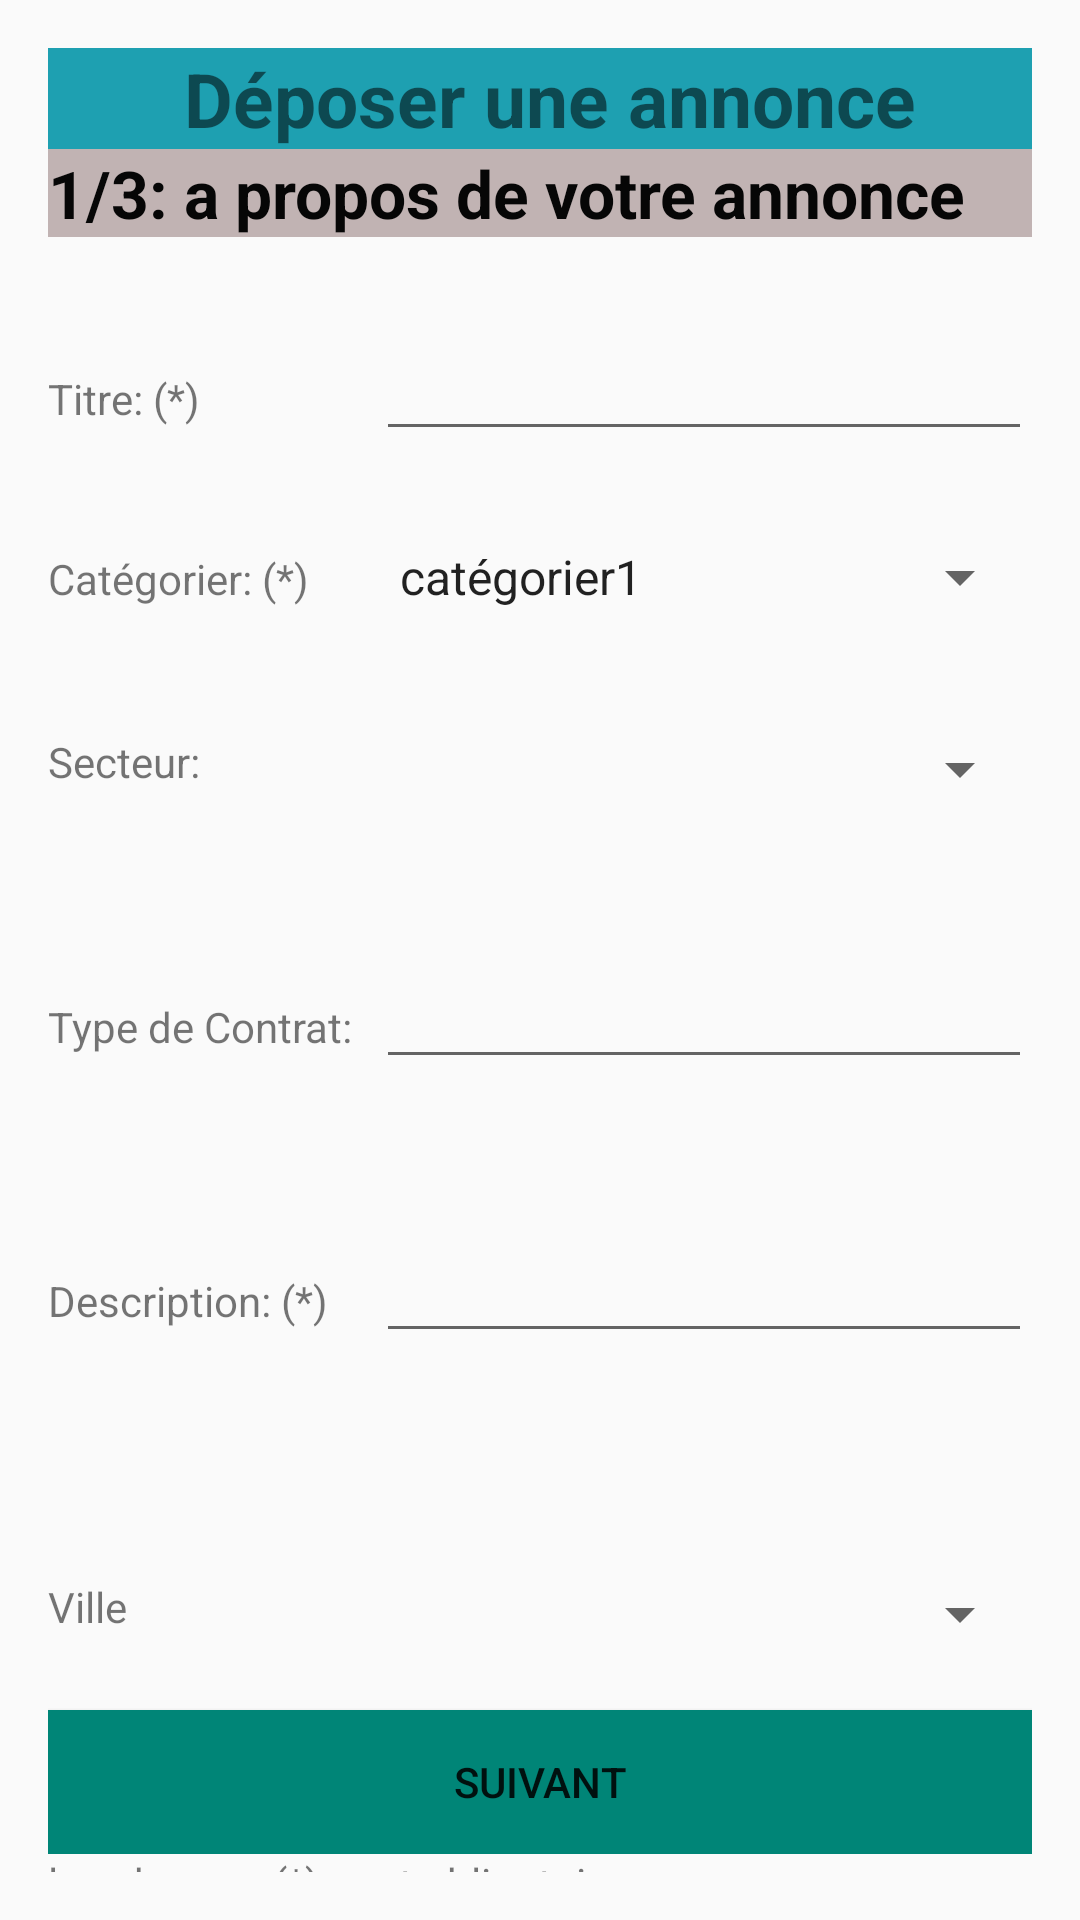

Reconstruct the res/layout file that produces this screen, plus the resources it refers to.
<!-- AndroidManifest.xml: application theme AppTheme -->
<!-- res/layout/annonce.xml -->
<?xml version="1.0" encoding="utf-8"?>
<LinearLayout xmlns:android="http://schemas.android.com/apk/res/android"
    android:id="@+id/txt"
    android:layout_width="match_parent"
    android:layout_height="match_parent"
    android:orientation="vertical"
    android:padding="16dp"
    >

    <TableLayout
        android:layout_width="match_parent"
        android:layout_height="match_parent"
        >

        <TableRow>
            <TextView
                android:id="@+id/textView6"
                android:layout_width="match_parent"
                android:layout_height="match_parent"
                android:layout_weight="1"
                android:text=" Déposer une annonce"
                android:gravity="center"
                android:textSize="25sp"
                android:background="#1EA0B1"
                android:textStyle="bold"/>
        </TableRow>
        <TableRow>
            <TextView
                android:id="@+id/textView8"
                android:layout_width="match_parent"
                android:layout_height="match_parent"
                android:layout_weight="1"
                android:textSize="22dp"
                android:text="1/3: a propos de votre annonce"
                android:background="#FFC1B3B3"
                android:textColor="#060606"
                android:textStyle="bold"

                />
        </TableRow>

        <TableRow
            android:layout_width="match_parent"
            android:layout_height="match_parent"
            android:layout_marginTop="30dp">

            <TextView
                android:id="@+id/textView9"
                android:layout_width="0dp"
                android:layout_height="wrap_content"
                android:layout_weight="1"
                android:text="Titre: (*)" />

            <EditText
                android:id="@+id/editTextText3"
                android:layout_width="0dp"
                android:layout_height="wrap_content"
                android:ems="10"
                android:inputType="text"
                android:layout_weight="2"
                android:text="" />

        </TableRow>

        <TableRow
            android:layout_width="match_parent"
            android:layout_height="match_parent"
            android:layout_marginTop="30dp">

            <TextView
                android:id="@+id/textView10"
                android:layout_width="0dp"
                android:layout_height="wrap_content"
                android:text="Catégorier: (*)"
                android:layout_weight="1"/>
            <Spinner
                android:id="@+id/imagesTypeSpinner"
                android:layout_width="0dp"
                android:layout_height="wrap_content"
                android:layout_weight="2"
                android:entries="@array/tabcat"

                />
        </TableRow>

        <TableRow
            android:layout_width="match_parent"
            android:layout_height="match_parent"
            android:layout_marginTop="40dp">

            <TextView
                android:id="@+id/textView11"
                android:layout_width="0dp"
                android:layout_height="wrap_content"
                android:text="Secteur:"
                android:layout_weight="1"/>
            <Spinner
                android:id="@+id/Spinner1"
                android:layout_width="0dp"
                android:layout_height="wrap_content"
                android:layout_weight="2"
                />

        </TableRow>

        <TableRow
            android:layout_width="match_parent"
            android:layout_height="match_parent"
            android:layout_marginTop="50dp">

            <TextView
                android:id="@+id/textView12"
                android:layout_width="0dp"
                android:layout_height="wrap_content"
                android:text="Type de Contrat:"
                android:layout_weight="1"
                />

            <EditText
                android:id="@+id/editTextText4"
                android:layout_width="0dp"
                android:layout_height="wrap_content"
                android:inputType="text"
                android:text=""
                android:layout_weight="2"/>
        </TableRow>
        <TableRow
            android:layout_width="match_parent"
            android:layout_height="match_parent"
            android:layout_marginTop="50dp"
            >

            <TextView
                android:id="@+id/textView13"
                android:layout_width="0dp"
                android:layout_height="wrap_content"
                android:text="Description: (*)"
                android:layout_weight="1"/>

            <EditText
                android:id="@+id/editTextText5"
                android:layout_width="0dp"
                android:layout_height="wrap_content"
                android:ems="10"
                android:layout_weight="2"
                android:inputType="text"
                android:text=""
                android:lines="20"/>
        </TableRow>

        <TableRow
            android:layout_width="match_parent"
            android:layout_height="match_parent"
            android:layout_marginTop="75dp">
            <TextView
                android:id="@+id/textView14"
                android:layout_width="0dp"
                android:layout_height="wrap_content"
                android:text="Ville"
                android:layout_weight="1"/>

            <Spinner
                android:id="@+id/Spinner"
                android:layout_width="0dp"
                android:layout_height="wrap_content"
                android:layout_weight="2"
                />
        </TableRow>

        <TableRow
            android:layout_width="match_parent"
            android:layout_height="match_parent">

            <Button
                android:id="@+id/button"
                android:layout_width="match_parent"
                android:layout_height="wrap_content"
                android:layout_marginTop="20dp"
                android:layout_weight="1"
                android:background="@color/bgboutton"
                android:text="Suivant"

                />
        </TableRow>

        <TableRow
            android:layout_width="match_parent"
            android:layout_height="match_parent" >

            <TextView
                android:id="@+id/textView16"
                android:layout_width="wrap_content"
                android:layout_height="wrap_content"
                android:text="les champs (*) sont obligatoires" />
        </TableRow>


    </TableLayout>

    <ScrollView
        android:layout_width="match_parent"
        android:layout_height="match_parent">

        <LinearLayout
            android:layout_width="match_parent"
            android:layout_height="wrap_content"
            android:orientation="vertical" />
    </ScrollView>


</LinearLayout>
<!-- resources referenced by this layout -->
<resources>
  <string-array name="tabcat">
              <item>catégorier1</item>
              <item>catégorier2</item>
              <item>catégorier3</item>
              
          </string-array>
  <color name="bgboutton">#008577</color>
  <style name="AppTheme" parent="Theme.AppCompat.Light.DarkActionBar">
          
          <item name="colorPrimary">@color/darkGreen</item>
          <item name="colorPrimaryDark">@color/green</item>
          <item name="colorAccent">@color/colorAccent</item>
      </style>
  <color name="darkGreen">#258530</color>
  <color name="green">#18B42B</color>
  <color name="colorAccent">#D81B60</color>
</resources>
